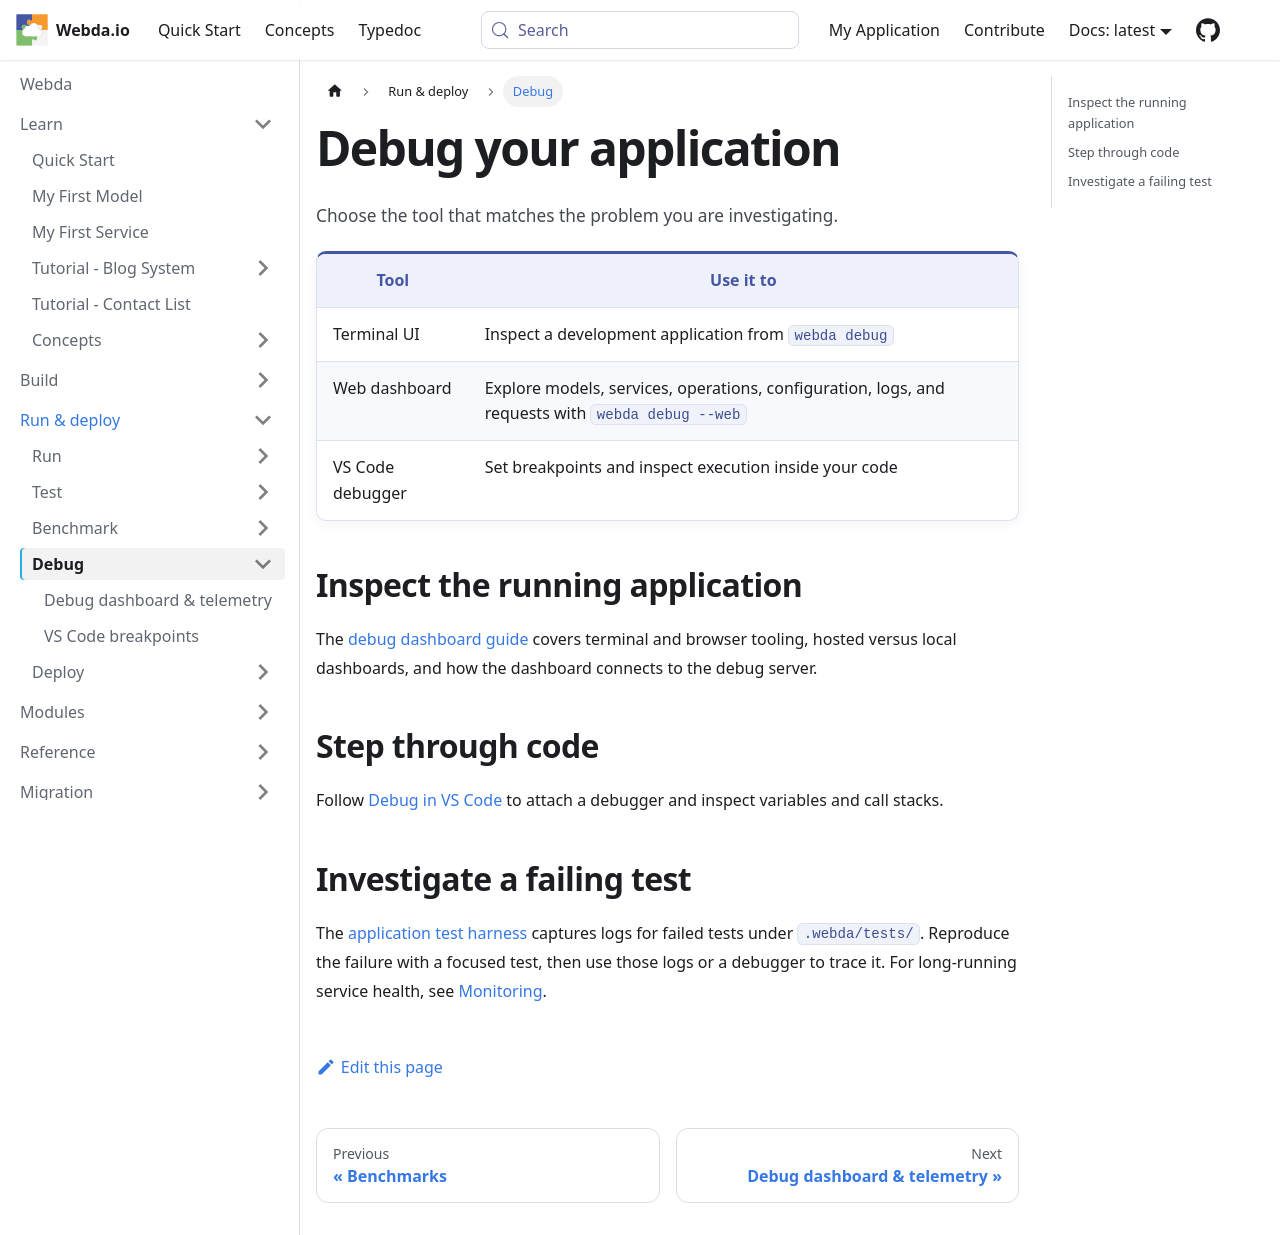

repository: loopingz/webda.io · page: docs/Debug/index.html · generator: docusaurus

# Debug your application

Choose the tool that matches the problem you are investigating.

| Tool             | Use it to                                                                                        |
| ---------------- | ------------------------------------------------------------------------------------------------ |
| Terminal UI      | Inspect a development application from `webda debug`                                             |
| Web dashboard    | Explore models, services, operations, configuration, logs, and requests with `webda debug --web` |
| VS Code debugger | Set breakpoints and inspect execution inside your code                                           |

## Inspect the running application

The [debug dashboard guide](./DebugDashboard.md) covers terminal and browser tooling, hosted versus local dashboards,
and how the dashboard connects to the debug server.

## Step through code

Follow [Debug in VS Code](./DebugInVSCode.md) to attach a debugger and inspect variables and call stacks.

## Investigate a failing test

The [application test harness](../Modules/test/README.md) captures logs for failed tests under `.webda/tests/`.
Reproduce the failure with a focused test, then use those logs or a debugger to trace it.
For long-running service health, see [Monitoring](../Monitoring/Monitoring.md).
